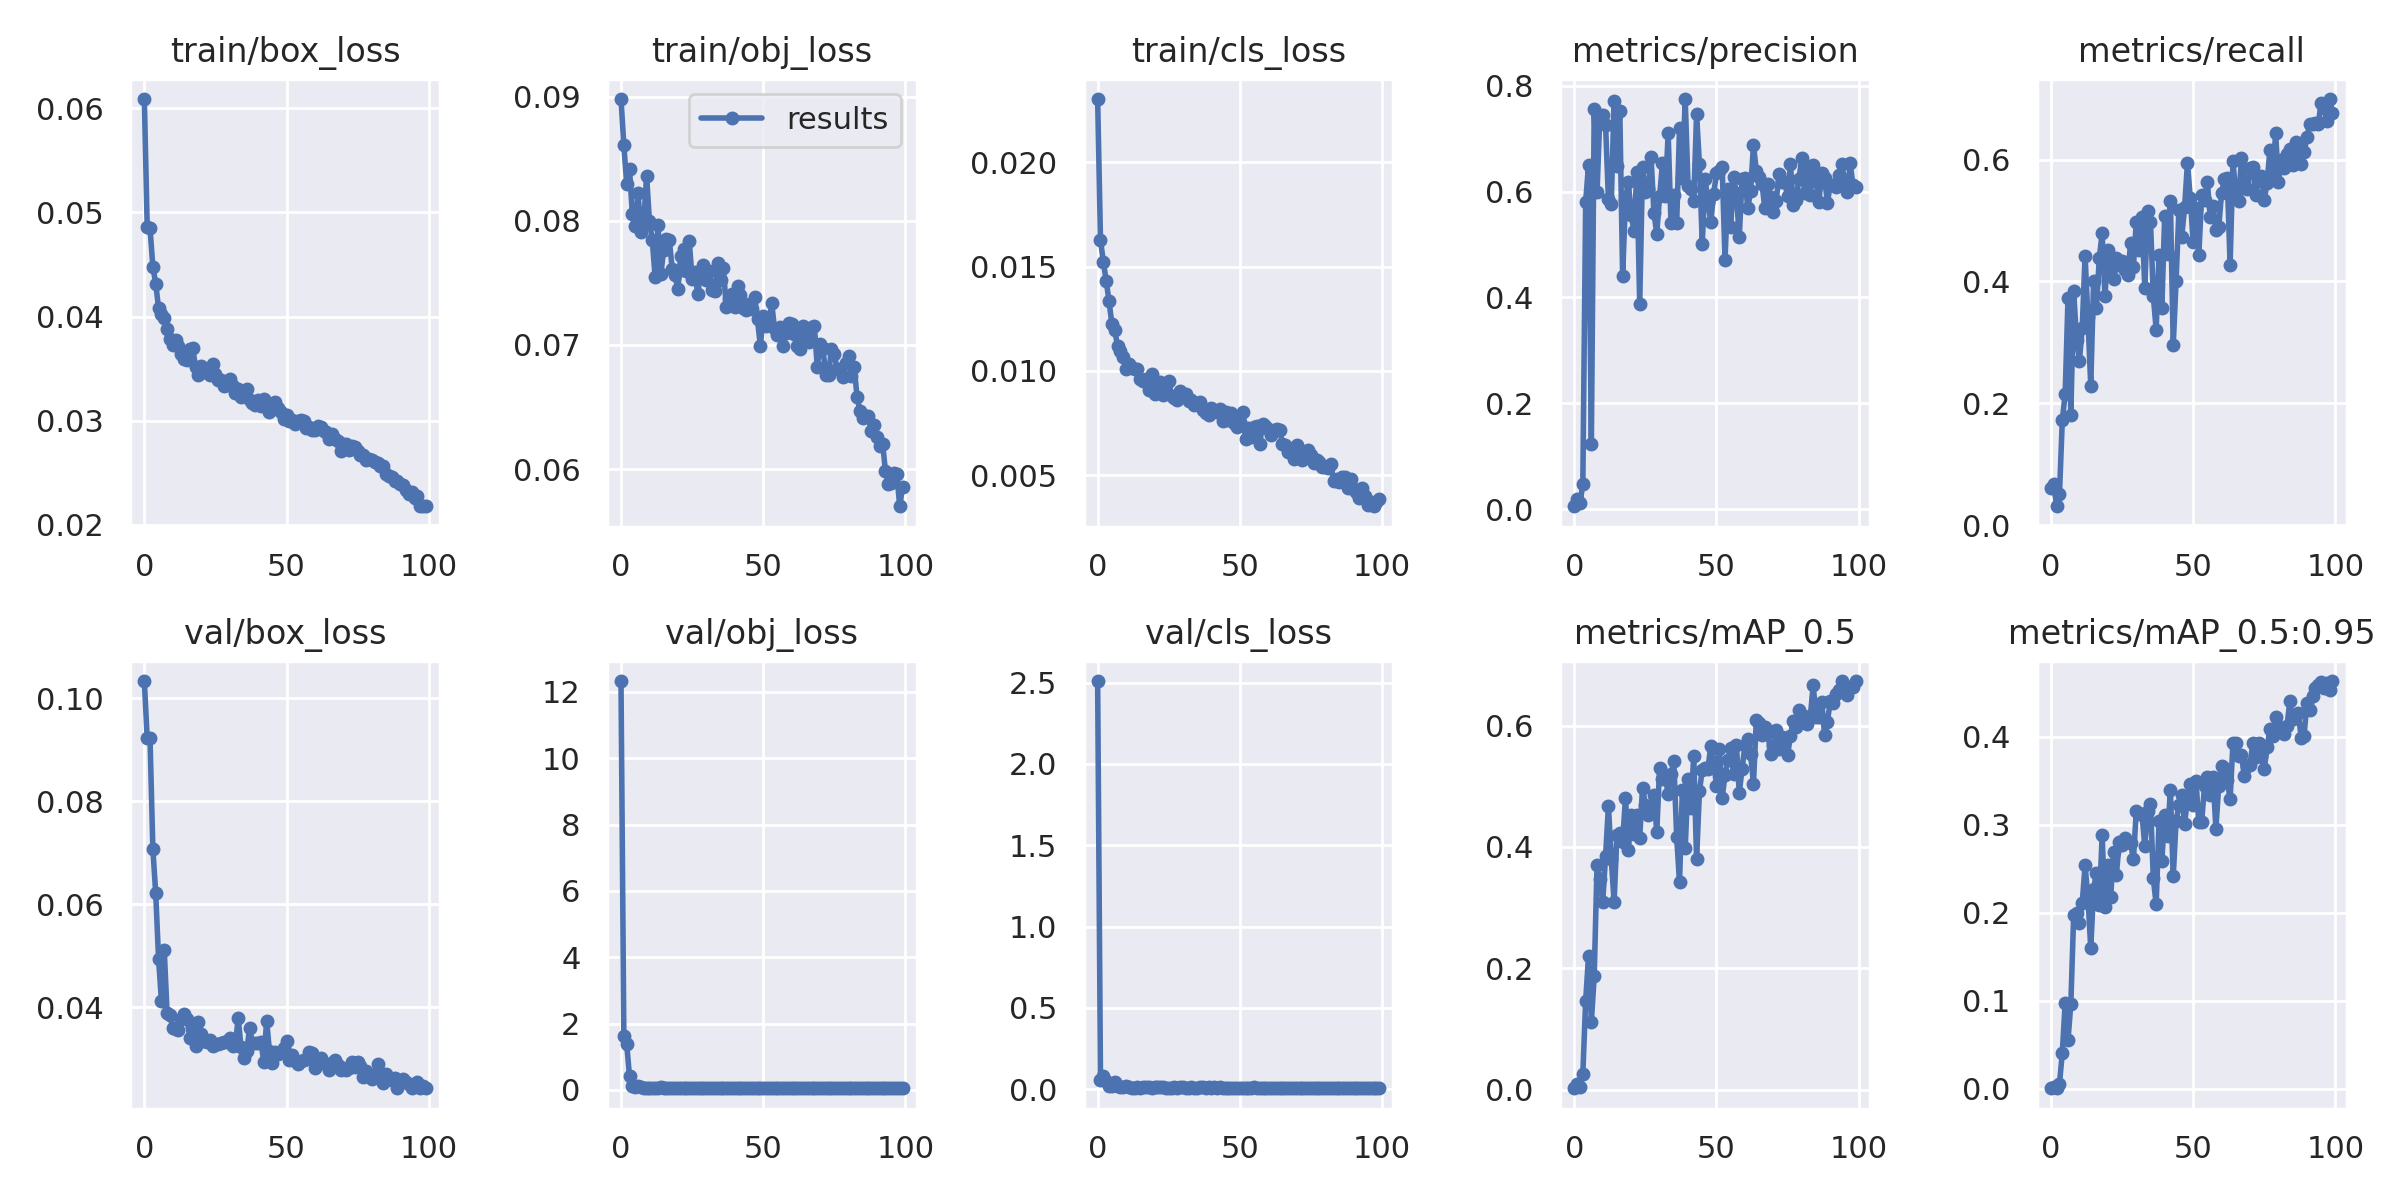

Values plotted in this chart, from the file beside it:
epoch, train/box_loss, train/obj_loss, train/cls_loss, metrics/precision, metrics/recall, metrics/mAP_0.5, metrics/mAP_0.5:0.95, val/box_loss, val/obj_loss, val/cls_loss, x/lr0, x/lr1, x/lr2
0, 0.06088, 0.08981, 0.02302, 0.005395, 0.06059, 0.002569, 0.000757, 0.1034, 12.33, 2.51, 0.0707, 0.003256, 0.003256
1, 0.04862, 0.08611, 0.01626, 0.01841, 0.06755, 0.009634, 0.002175, 0.09228, 1.638, 0.05575, 0.04063, 0.006524, 0.006524
2, 0.04846, 0.08297, 0.01523, 0.011, 0.03095, 0.00395, 0.0007983, 0.09223, 1.387, 0.08065, 0.0105, 0.009726, 0.009726
3, 0.04478, 0.08416, 0.01433, 0.04748, 0.05118, 0.02624, 0.005693, 0.07074, 0.4114, 0.05022, 0.009703, 0.009703, 0.009703
4, 0.04316, 0.08054, 0.01334, 0.5811, 0.173, 0.1467, 0.04124, 0.06215, 0.127, 0.01916, 0.009703, 0.009703, 0.009703
5, 0.04082, 0.07957, 0.01226, 0.6503, 0.215, 0.2201, 0.09747, 0.04948, 0.09918, 0.01762, 0.009604, 0.009604, 0.009604
6, 0.04028, 0.08221, 0.01195, 0.1232, 0.3728, 0.1123, 0.05531, 0.04133, 0.1177, 0.04661, 0.009505, 0.009505, 0.009505
7, 0.0399, 0.0791, 0.0112, 0.7568, 0.181, 0.1867, 0.09686, 0.05118, 0.09711, 0.02052, 0.009406, 0.009406, 0.009406
8, 0.03882, 0.07986, 0.01098, 0.5986, 0.3845, 0.3703, 0.198, 0.03885, 0.06244, 0.01285, 0.009307, 0.009307, 0.009307
9, 0.03784, 0.08362, 0.01066, 0.7453, 0.3036, 0.3472, 0.1992, 0.03854, 0.06116, 0.01591, 0.009208, 0.009208, 0.009208
10, 0.03725, 0.08, 0.01011, 0.7448, 0.2695, 0.3097, 0.1882, 0.03602, 0.06534, 0.01949, 0.009109, 0.009109, 0.009109
11, 0.03775, 0.07842, 0.01033, 0.7255, 0.323, 0.3849, 0.211, 0.0359, 0.06882, 0.01309, 0.00901, 0.00901, 0.00901
12, 0.03717, 0.07549, 0.01015, 0.5855, 0.4425, 0.4674, 0.2538, 0.03558, 0.05934, 0.009651, 0.008911, 0.008911, 0.008911
13, 0.03642, 0.0797, 0.01007, 0.5772, 0.341, 0.3807, 0.2178, 0.03784, 0.06289, 0.009526, 0.008812, 0.008812, 0.008812
14, 0.03589, 0.07569, 0.01008, 0.7717, 0.2287, 0.3095, 0.1595, 0.03874, 0.07336, 0.01637, 0.008713, 0.008713, 0.008713
15, 0.03583, 0.07761, 0.009627, 0.6482, 0.4007, 0.4202, 0.227, 0.03774, 0.0635, 0.01041, 0.008614, 0.008614, 0.008614
16, 0.03688, 0.07854, 0.0095, 0.7531, 0.3564, 0.4228, 0.2456, 0.03406, 0.05705, 0.01116, 0.008515, 0.008515, 0.008515
17, 0.03698, 0.07842, 0.009607, 0.4403, 0.4385, 0.4089, 0.2086, 0.03678, 0.06024, 0.01313, 0.008416, 0.008416, 0.008416
18, 0.03512, 0.07614, 0.009066, 0.5847, 0.4793, 0.4808, 0.2879, 0.03241, 0.06094, 0.01163, 0.008317, 0.008317, 0.008317
19, 0.03437, 0.07559, 0.009833, 0.6187, 0.3755, 0.3944, 0.2063, 0.03726, 0.05651, 0.01077, 0.008218, 0.008218, 0.008218
20, 0.03528, 0.07449, 0.008892, 0.5555, 0.451, 0.4534, 0.2544, 0.03484, 0.05887, 0.01215, 0.008119, 0.008119, 0.008119
21, 0.03464, 0.07713, 0.009481, 0.5264, 0.4212, 0.422, 0.2177, 0.03353, 0.05988, 0.01261, 0.00802, 0.00802, 0.00802
22, 0.03495, 0.07773, 0.009473, 0.6375, 0.4041, 0.4531, 0.2691, 0.03331, 0.06118, 0.01199, 0.007921, 0.007921, 0.007921
23, 0.03434, 0.07595, 0.008836, 0.388, 0.4386, 0.4153, 0.2424, 0.03364, 0.05936, 0.01446, 0.007822, 0.007822, 0.007822
24, 0.03541, 0.07838, 0.009317, 0.6464, 0.4277, 0.4977, 0.2804, 0.03259, 0.06212, 0.01058, 0.007723, 0.007723, 0.007723
25, 0.03445, 0.07533, 0.009517, 0.5985, 0.4332, 0.4697, 0.2771, 0.03285, 0.06247, 0.009246, 0.007624, 0.007624, 0.007624
26, 0.03394, 0.07591, 0.008788, 0.606, 0.4181, 0.4532, 0.2853, 0.03295, 0.05716, 0.008978, 0.007525, 0.007525, 0.007525
27, 0.0339, 0.07406, 0.008703, 0.665, 0.4107, 0.4601, 0.2806, 0.03311, 0.0581, 0.01236, 0.007426, 0.007426, 0.007426
28, 0.03333, 0.07596, 0.008628, 0.5601, 0.4626, 0.4857, 0.2796, 0.03325, 0.05599, 0.008787, 0.007327, 0.007327, 0.007327
29, 0.03339, 0.07642, 0.009022, 0.5205, 0.4245, 0.4247, 0.2606, 0.03328, 0.0603, 0.0115, 0.007228, 0.007228, 0.007228
30, 0.03402, 0.07526, 0.008788, 0.5914, 0.4971, 0.5309, 0.3153, 0.03403, 0.05718, 0.01109, 0.007129, 0.007129, 0.007129
31, 0.03333, 0.07594, 0.008901, 0.6536, 0.4517, 0.5122, 0.3117, 0.03248, 0.05541, 0.009503, 0.00703, 0.00703, 0.00703
32, 0.03266, 0.07446, 0.008544, 0.5909, 0.5052, 0.515, 0.3123, 0.03275, 0.05722, 0.01049, 0.006931, 0.006931, 0.006931
33, 0.03302, 0.07433, 0.008587, 0.7108, 0.3897, 0.4878, 0.2759, 0.03794, 0.05934, 0.01148, 0.006832, 0.006832, 0.006832
34, 0.03228, 0.07663, 0.008349, 0.5411, 0.5152, 0.5199, 0.3152, 0.03226, 0.05665, 0.008932, 0.006733, 0.006733, 0.006733
35, 0.03245, 0.07525, 0.00842, 0.5928, 0.4984, 0.5411, 0.3241, 0.03027, 0.0542, 0.007918, 0.006634, 0.006634, 0.006634
36, 0.03303, 0.0762, 0.008527, 0.54, 0.3755, 0.4166, 0.239, 0.0315, 0.06108, 0.01436, 0.006535, 0.006535, 0.006535
37, 0.03199, 0.07308, 0.008152, 0.7194, 0.3211, 0.3416, 0.2095, 0.03595, 0.0603, 0.01568, 0.006436, 0.006436, 0.006436
38, 0.03166, 0.07366, 0.007966, 0.6251, 0.4441, 0.4941, 0.3038, 0.03311, 0.05702, 0.01022, 0.006337, 0.006337, 0.006337
39, 0.03146, 0.07412, 0.007873, 0.7751, 0.3573, 0.3976, 0.2593, 0.03305, 0.06218, 0.01513, 0.006238, 0.006238, 0.006238
40, 0.03199, 0.07306, 0.008222, 0.6113, 0.5082, 0.5119, 0.311, 0.03308, 0.05741, 0.008466, 0.006139, 0.006139, 0.006139
41, 0.03138, 0.07477, 0.008096, 0.6042, 0.4453, 0.4641, 0.2867, 0.03324, 0.05587, 0.01345, 0.00604, 0.00604, 0.00604
42, 0.03207, 0.07406, 0.008027, 0.582, 0.5323, 0.5505, 0.3395, 0.02948, 0.05422, 0.007268, 0.005941, 0.005941, 0.005941
43, 0.03128, 0.07299, 0.008168, 0.7463, 0.2954, 0.3794, 0.2413, 0.03744, 0.06506, 0.01354, 0.005842, 0.005842, 0.005842
44, 0.03079, 0.07284, 0.007617, 0.6519, 0.4008, 0.4917, 0.3041, 0.03145, 0.05676, 0.01058, 0.005743, 0.005743, 0.005743
45, 0.03115, 0.07327, 0.008034, 0.5013, 0.5166, 0.5276, 0.3222, 0.02925, 0.0566, 0.008793, 0.005644, 0.005644, 0.005644
46, 0.0318, 0.07291, 0.007653, 0.6241, 0.4738, 0.5309, 0.3334, 0.0313, 0.05456, 0.007911, 0.005545, 0.005545, 0.005545
47, 0.0312, 0.07385, 0.008005, 0.5805, 0.5219, 0.5288, 0.3011, 0.03102, 0.05472, 0.01001, 0.005446, 0.005446, 0.005446
48, 0.03086, 0.07206, 0.007509, 0.5426, 0.5948, 0.5671, 0.3293, 0.03142, 0.05473, 0.007363, 0.005347, 0.005347, 0.005347
49, 0.03015, 0.06989, 0.007315, 0.5961, 0.5367, 0.5407, 0.3465, 0.0321, 0.05338, 0.007604, 0.005248, 0.005248, 0.005248
50, 0.03051, 0.07233, 0.007574, 0.6344, 0.4644, 0.501, 0.3229, 0.03342, 0.05575, 0.009526, 0.005149, 0.005149, 0.005149
51, 0.02997, 0.07152, 0.008026, 0.6382, 0.5211, 0.5613, 0.3497, 0.02982, 0.05919, 0.008913, 0.00505, 0.00505, 0.00505
52, 0.03007, 0.07165, 0.006766, 0.6472, 0.4436, 0.4813, 0.3026, 0.03079, 0.05537, 0.01073, 0.004951, 0.004951, 0.004951
53, 0.0297, 0.07338, 0.007261, 0.4718, 0.5414, 0.5185, 0.3037, 0.02953, 0.05594, 0.008062, 0.004852, 0.004852, 0.004852
54, 0.02992, 0.07126, 0.006858, 0.6047, 0.533, 0.5439, 0.3435, 0.029, 0.0547, 0.007556, 0.004753, 0.004753, 0.004753
55, 0.0301, 0.07082, 0.0073, 0.5336, 0.5632, 0.5634, 0.3537, 0.02964, 0.05573, 0.01106, 0.004654, 0.004654, 0.004654
56, 0.03, 0.07147, 0.007343, 0.6272, 0.5054, 0.52, 0.3337, 0.02974, 0.05932, 0.007857, 0.004555, 0.004555, 0.004555
57, 0.02931, 0.0699, 0.006501, 0.5972, 0.5236, 0.5682, 0.3543, 0.02998, 0.05712, 0.009916, 0.004456, 0.004456, 0.004456
58, 0.02943, 0.07092, 0.007482, 0.5137, 0.4845, 0.4894, 0.2954, 0.03134, 0.05916, 0.009402, 0.004357, 0.004357, 0.004357
59, 0.02909, 0.07174, 0.007375, 0.6249, 0.4893, 0.5287, 0.3445, 0.03115, 0.05339, 0.009818, 0.004258, 0.004258, 0.004258
... 40 more rows
